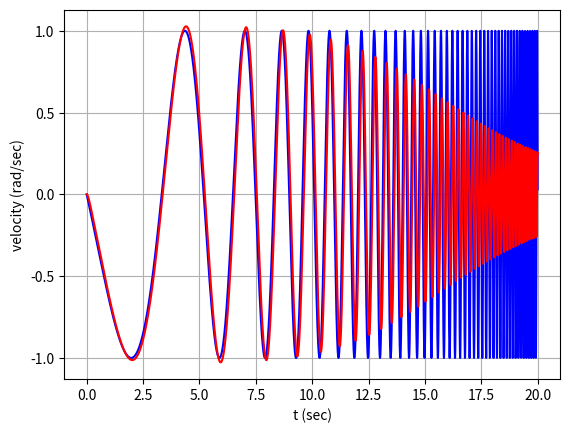

Recreate this plot in Python. (Note: this script raises an exception after producing the figure.)
import numpy as np
import scipy.signal

def create_p_ss_model(model_param):
    I  = model_param['inertia']
    d  = model_param['damping']
    gp = model_param['pro_gain']
    A = np.array([[-(d + gp)/I]])
    B = np.array([[gp/I]])
    C = np.array([[1.0]])
    D = np.array([[0.0]])
    sys = scipy.signal.StateSpace(A,B,C,D)
    return sys

def create_pi_ss_model(model_param):
    I  = model_param['inertia']
    d  = model_param['damping']
    gp = model_param['pro_gain']
    gi = model_param['int_gain']
    if np.isclose(gi,0.0):
        sys = create_p_ss_model(model_param)
    else:
        A = np.array([[-(d + gp)/I, gi/I], [-1.0, 0.0]])
        B = np.array([[gp/I], [1.0]])
        C = np.array([[1.0, 0.0]])
        D = np.array([[0.0]])
        sys = scipy.signal.StateSpace(A,B,C,D)
    return sys


def create_lpi_ss_model(model_param):
    """
    Creates a state space model LPI yaw dynamics model 
    """
    I  = model_param['inertia']
    d  = model_param['damping']
    gp = model_param['pro_gain']
    gi = model_param['int_gain']
    b  = model_param['int_leak']
    if np.isclose(gi,0.0):
        sys = create_p_ss_model(model_param)
    else:
        A = np.array([[-(d + gp)/I, gi/I], [-1.0, -b]])
        B = np.array([[gp/I], [1.0]])
        C = np.array([[1.0, 0.0]])
        D = np.array([[0.0]])
        sys = scipy.signal.StateSpace(A,B,C,D)
    return sys


def lpi_yaw_model(t_start, t_final, num_pts, model_param, input_param):
    """
    Simulate LPI yaw dynamics model for fly yaw dynamics.  

    Arguments:
      t_start = simulation start time 
      t_final = simulation stop  time 
      num_pts = number of time steps
      model_param = dictionary of model params
      input_param = dictionary of input signal params

    Return:
      t             = array of simulation time points
      input_signal  = array of input signal values
      output_signal = array of output signal values 
      state_signal  = array of state values

    """
    t = np.linspace(t_start, t_final, num_pts)
    sys = create_lpi_ss_model(model_param)

    # Create input signal
    if input_param['type'] == 'chirp':
        method = input_param['method']
        phi = np.rad2deg(np.pi/2.0)
        f0 = input_param['min_freq']
        f1 = input_param['max_freq']
        t1 = t[-1]
        input_signal = scipy.signal.chirp(t, f0, t1, f1, method=method, phi=phi)
    elif input_param['type'] == 'step':
        u0 = input_param['begin_value']
        u1 = input_param['final_value']
        t_step = input_param['t_step']
        input_signal = np.zeros(t.shape,dtype=np.float)
        input_signal[t <= t_step] = input_param['value_start']
        input_signal[t <  t_step] = input_param['value_final'] 
    else:
        raise ValueError('unknown input signal type {}'.format(input_param['type']))

    # Add simulated noise to input
    if model_param['noise'] is not None:
        input_signal_w_noise = input_signal + model_param['noise']*np.random.randn(input_signal.shape[0])

    # Simulate system
    _, output_signal, state_signal = scipy.signal.lsim(sys, input_signal_w_noise, t)

    return t, input_signal, output_signal, state_signal
    


# -----------------------------------------------------------------------------
if __name__ == '__main__':

    import matplotlib.pyplot as plt

    t0 = 0.0
    t1 = 20.0
    num_pts = 10000

    model_param = {
            'inertia'  : 3.0,
            'damping'  : 1.0,
            'pro_gain' : 50.0,
            'int_gain' : 50.0,
            'int_leak' : 0.0, 
            'noise'    : 0.0,
            }

    input_param_chrip = {
            'type'     : 'chirp',
            'method'   : 'logarithmic',
            'min_freq' : 0.1, 
            'max_freq' : 10.0,
            }

    input_param_step = {
            'type'        : 'step',
            'value_start' :  0.0, 
            'value_final' :  1.0,
            't_step'      :  10.0,  
            }

    t, input_sig, output_sig, state = lpi_yaw_model(t0, t1, num_pts, model_param, input_param_chrip)

    fig, ax = plt.subplots(1,1)
    h_input, = ax.plot(t,input_sig,'b')
    h_output, = ax.plot(t, output_sig ,'r')
    ax.set_xlabel('t (sec)')
    ax.set_ylabel('velocity (rad/sec)')
    ax.grid(True)
    plt.figlegend((h_input, h_output), ('input', 'output'), 'upper right')
    plt.show()




            


